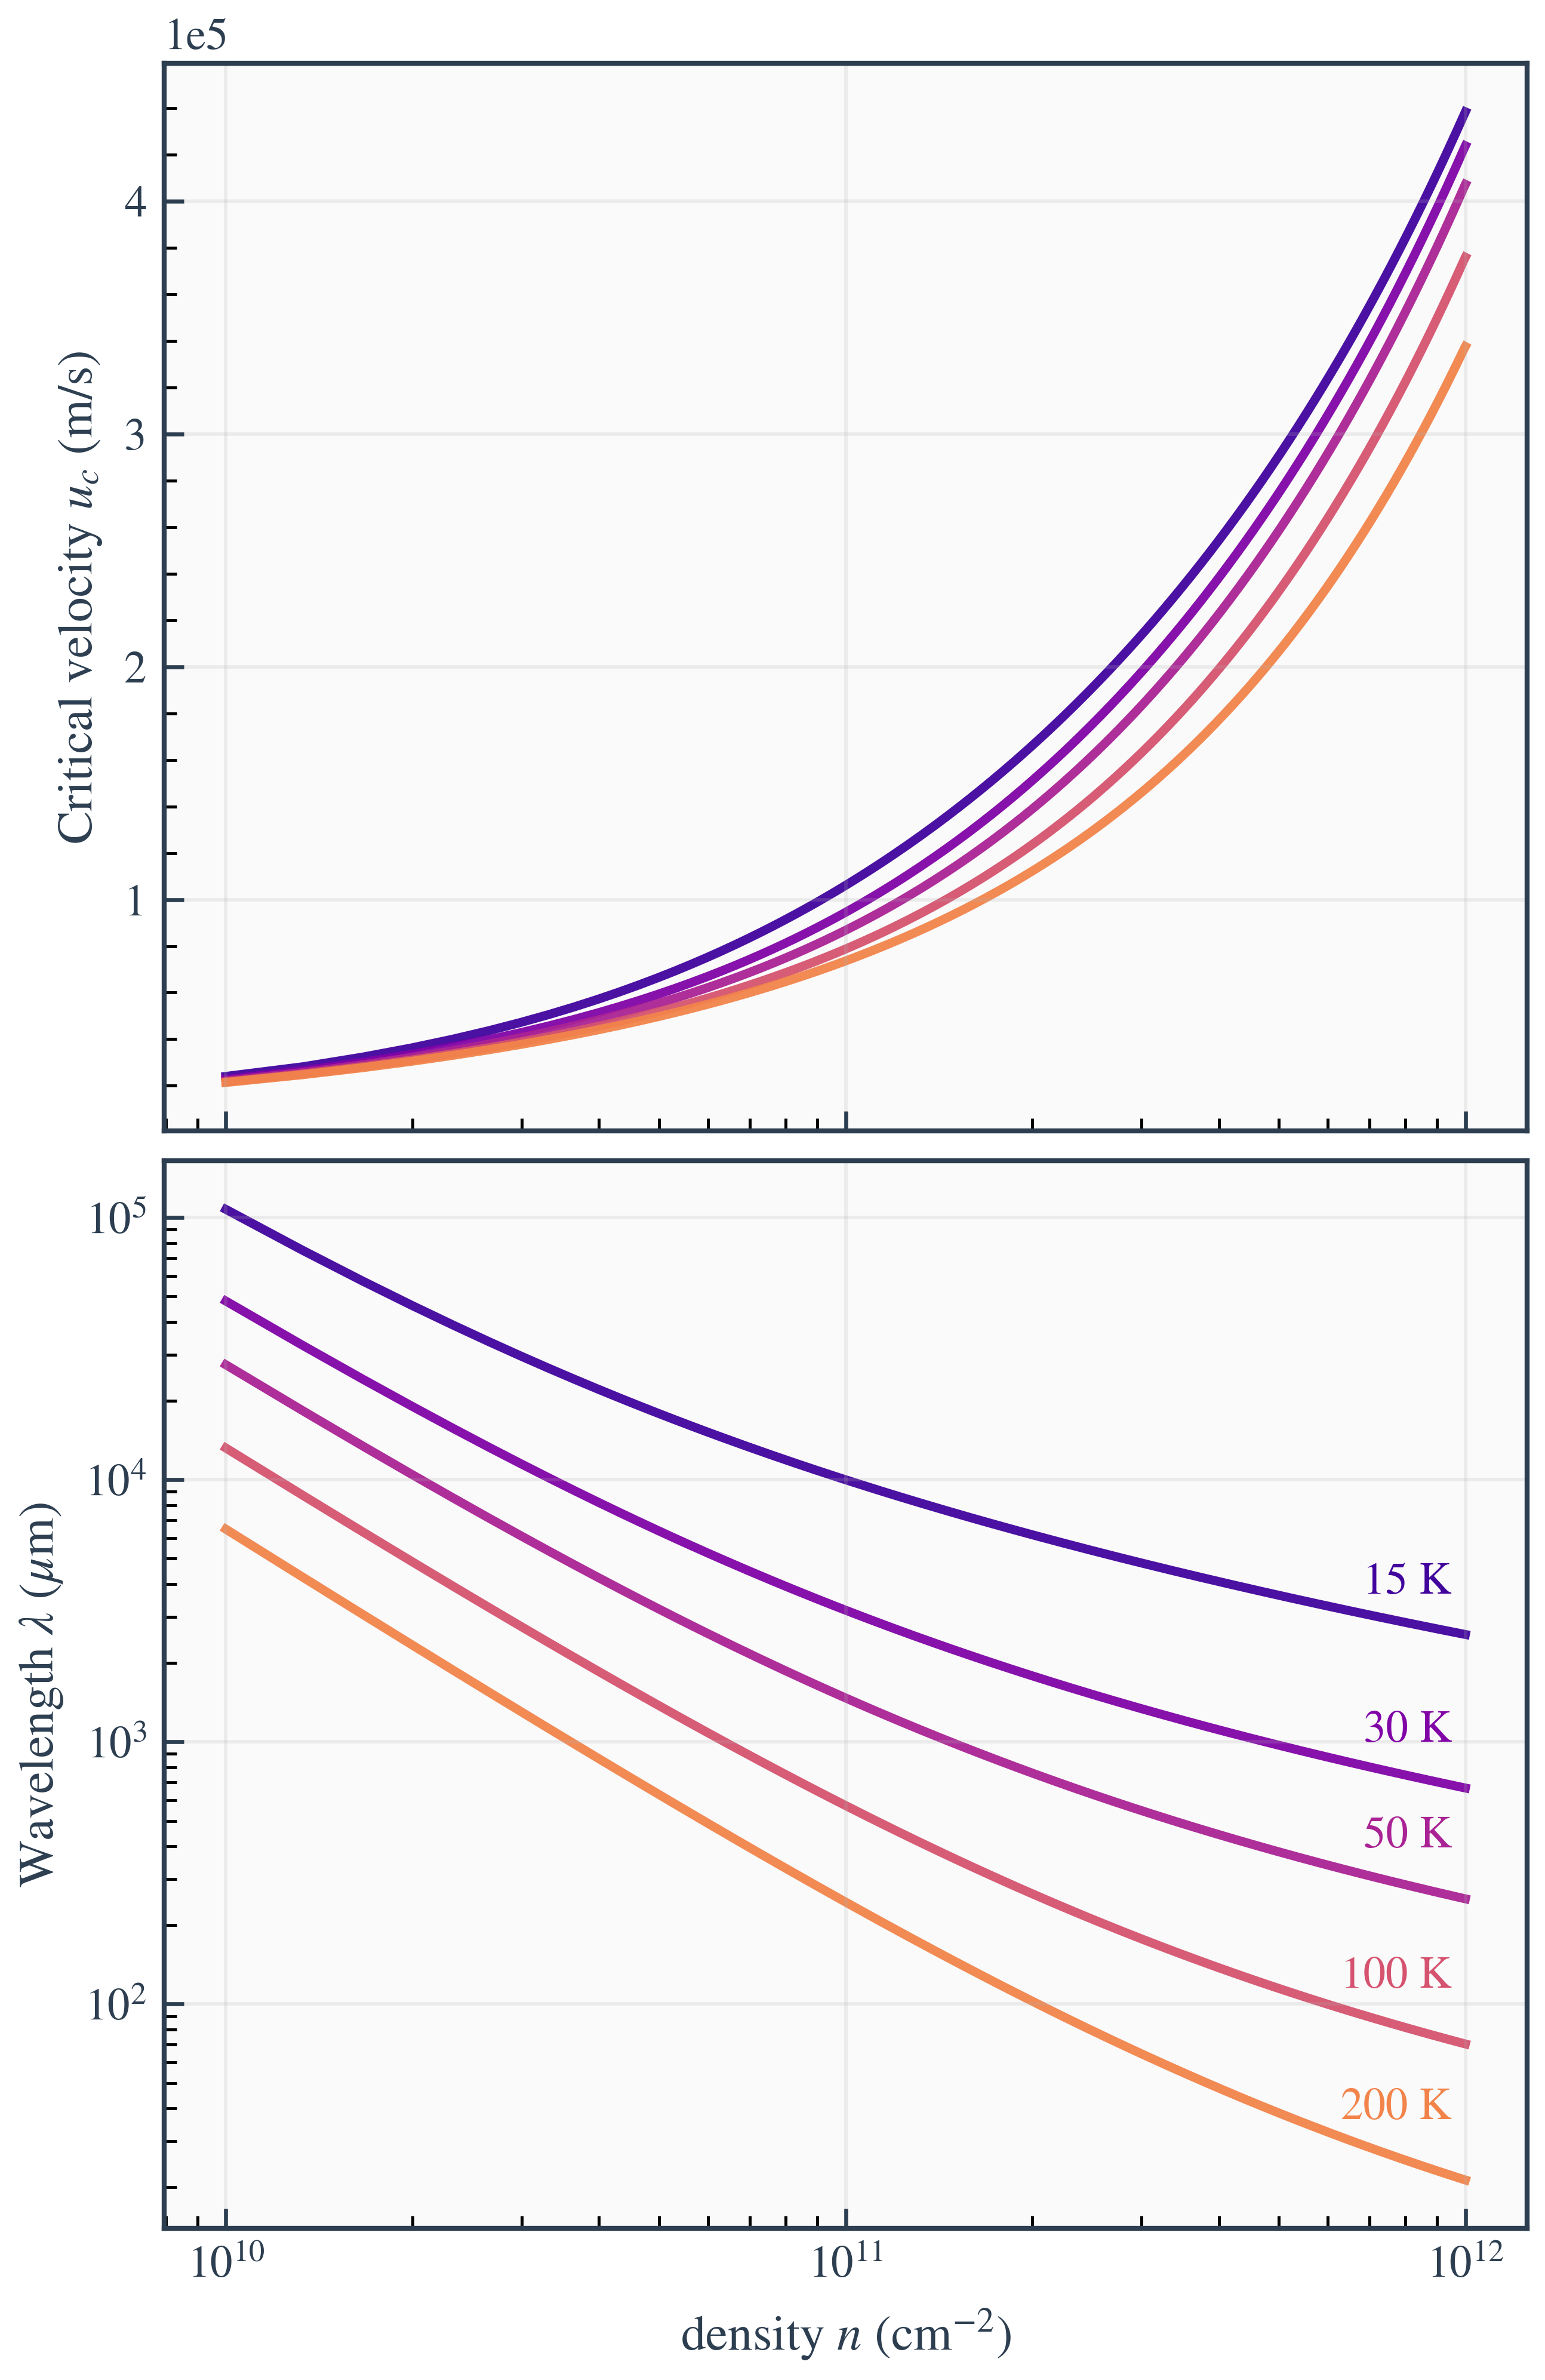

Write the Python code that produced this figure.
import numpy as np
import matplotlib as mpl
import matplotlib.pyplot as plt
from matplotlib.ticker import LogFormatter, LogLocator, FuncFormatter
from matplotlib.colors import LogNorm

img_scale = 1.3
mpl.rcParams.update({
    "figure.figsize": (3.4*img_scale, 2.6*img_scale),
    "figure.dpi": 150,
    "savefig.dpi": 600,
    "savefig.bbox": "tight",
    "savefig.pad_inches": 0.05,
    "font.size": 10,
    "font.family": "sans-serif",
    "axes.labelsize": 10,
    "axes.titlesize": 10,
    "legend.fontsize": 8,
    "axes.linewidth": 1.0,
    "lines.linewidth": 1.8,
    "xtick.labelsize": 9,
    "ytick.labelsize": 9,
    "xtick.direction": "in",
    "ytick.direction": "in",
    "xtick.major.size": 4.0,
    "ytick.major.size": 4.0,
    "xtick.minor.size": 2.5,
    "ytick.minor.size": 2.5,
    "xtick.major.width": 0.8,
    "ytick.major.width": 0.8,
    "xtick.minor.width": 0.6,
    "ytick.minor.width": 0.6,
    "axes.grid": True,
    "grid.alpha": 0.2,
    "grid.linewidth": 0.7,
    "grid.linestyle": "-",
    "axes.edgecolor": "#2C3E50",
    "axes.facecolor": "#FFFFFF",
    "figure.facecolor": "#FFFFFF",
    "mathtext.fontset": "stixsans",
})

mpl.rcParams.update({
    "text.usetex": False,
    "font.family": "STIXGeneral",
    "font.size": 12,
    "mathtext.fontset": "stix",
    "axes.unicode_minus": False,
})

hbar = 1.054571817e-34
kB   = 1.380649e-23
eV   = 1.602176634e-19

vF     = 1.0e6
gamma1 = 0.39 * eV
g      = 4

mstar = gamma1 / (2 * vF**2)
U     = 2 * np.pi * hbar**2 / (g * mstar)

a_interp = 1.0

def kF_from_n(n_m2: np.ndarray) -> np.ndarray:
    return np.sqrt(4 * np.pi * n_m2 / g)

def eps_low_band(k: np.ndarray) -> np.ndarray:
    return 0.5 * (np.sqrt(gamma1**2 + 4 * (hbar * vF * k)**2) - gamma1)

def v_group(k: np.ndarray) -> np.ndarray:
    return (2 * hbar * vF**2 * k) / np.sqrt(gamma1**2 + 4 * (hbar * vF * k)**2)

def eta_of_n(n_m2: np.ndarray) -> np.ndarray:
    kF = kF_from_n(n_m2)
    v  = v_group(kF)
    v_gal = (hbar * kF) / mstar
    chi = v - v_gal
    return np.abs(chi) / np.maximum(np.abs(v), 1e-30)

def gamma_ee(T: float, mu: np.ndarray, a: float = 1.0) -> np.ndarray:
    x = kB * T
    return (x / hbar) * (x / (x + a * mu))

def gamma_total(n_m2: np.ndarray, T: float, a: float = 1.0) -> np.ndarray:
    mu = eps_low_band(kF_from_n(n_m2))
    eta = eta_of_n(n_m2)
    return gamma_ee(T, mu, a=a) * eta**2

def u0_of_n(n_m2: np.ndarray) -> np.ndarray:
    return np.sqrt(U * n_m2 / mstar)

temps = [15, 30, 50, 100, 200]

n_cm2 = np.linspace(1e10, 1e12, 300)
n_m2  = n_cm2 * 1e4

u0 = u0_of_n(n_m2)

uc_dict = {}
lam_um_dict = {}

for T in temps:
    gam = gamma_total(n_m2, T, a=a_interp)
    R = np.gradient(np.log(gam), np.log(n_m2))
    uc = u0 / np.maximum(np.abs(R), 1e-30)
    lam = 4 * np.pi * u0 / np.maximum(gam, 1e-30)

    uc_dict[T] = uc
    lam_um_dict[T] = lam * 1e6

cmap = plt.get_cmap("plasma")
norm = LogNorm(vmin=min(temps), vmax=max(temps))

fig, (ax1, ax2) = plt.subplots(2, 1, figsize=(3.4*img_scale, 5.2*img_scale), sharex=True)
ax1.set_facecolor("#FAFAFA")
ax2.set_facecolor("#FAFAFA")

dsdsa = 0.95
dasda = 1.00

for T in temps:
    norm_val = np.clip(norm(T), 0, 1)
    color_val = 0.1 + norm_val * 0.6
    color = cmap(color_val)
    ax1.plot(n_cm2, uc_dict[T], color=color, linewidth=1.8, alpha=0.95, zorder=1)
    x_label = n_cm2[-1] * dsdsa#0.95
    dsdsa -= 0.08
    y_label = uc_dict[T][-1]*dasda
    dasda-= 0.06
    
    # Create background box first (with transparent text for sizing)
    ax1.text(x_label, y_label, f'{T} K', fontsize=12, color='white', alpha=0.01,
             ha='right', va='center', weight='medium', zorder=5,
             bbox=dict(boxstyle='round,pad=0.4', facecolor='white', alpha=0.7, edgecolor='none'))
    
    # Overlay colored text on top
    ax1.text(x_label, y_label, f'{T} K', color=color, fontsize=12, 
             ha='right', va='center', weight='medium', zorder=6)

ax1.set_ylabel(r"Critical velocity $u_c$ (m/s)", color="#2C3E50", fontsize=10)
ax1.ticklabel_format(axis='y', style='sci', scilimits=(0, 0))
ax1.minorticks_on()
ax1.tick_params(colors="#2C3E50")
dadas=1.0
for T in temps:
    norm_val = np.clip(norm(T), 0, 1)
    color_val = 0.1 + norm_val * 0.6
    color = cmap(color_val)
    ax2.plot(n_cm2, lam_um_dict[T], color=color, linewidth=1.8, alpha=0.95, zorder=1)
    x_label = n_cm2[-1] * 0.95
    dadas+=0.07
    y_label = lam_um_dict[T][-1] * 1.5*dadas
    ax2.text(x_label, y_label, f'{T} K', color=color, fontsize=12, 
             ha='right', va='center', weight='medium', zorder=10)

ax2.set_xlabel(r"density $n$ (cm$^{-2}$)", color="#2C3E50", fontsize=10)
ax2.set_ylabel(r"Wavelength $\lambda$ ($\mu$m)", color="#2C3E50", fontsize=10)
ax2.set_yscale("log")
ax2.set_xscale("log")
ax2.minorticks_on()
ax2.tick_params(colors="#2C3E50")

def format_power_of_10(x, pos):
    if x <= 0:
        return ''
    exp = int(np.log10(x))
    return r'$10^{' + str(exp) + r'}$'

ax2.xaxis.set_major_formatter(FuncFormatter(format_power_of_10))
ax2.yaxis.set_major_formatter(FuncFormatter(format_power_of_10))
ax2.xaxis.set_minor_formatter(LogFormatter(minor_thresholds=(2, 0.4)))
ax2.yaxis.set_minor_formatter(LogFormatter(minor_thresholds=(2, 0.4)))

fig.tight_layout(pad=0.5)

# Save in high DPI PNG and SVG formats
fig.savefig('fig4.png', dpi=600, format='png', bbox_inches='tight', pad_inches=0.05)
fig.savefig('fig4.svg', dpi=600, format='svg', bbox_inches='tight', pad_inches=0.05)

plt.show()
